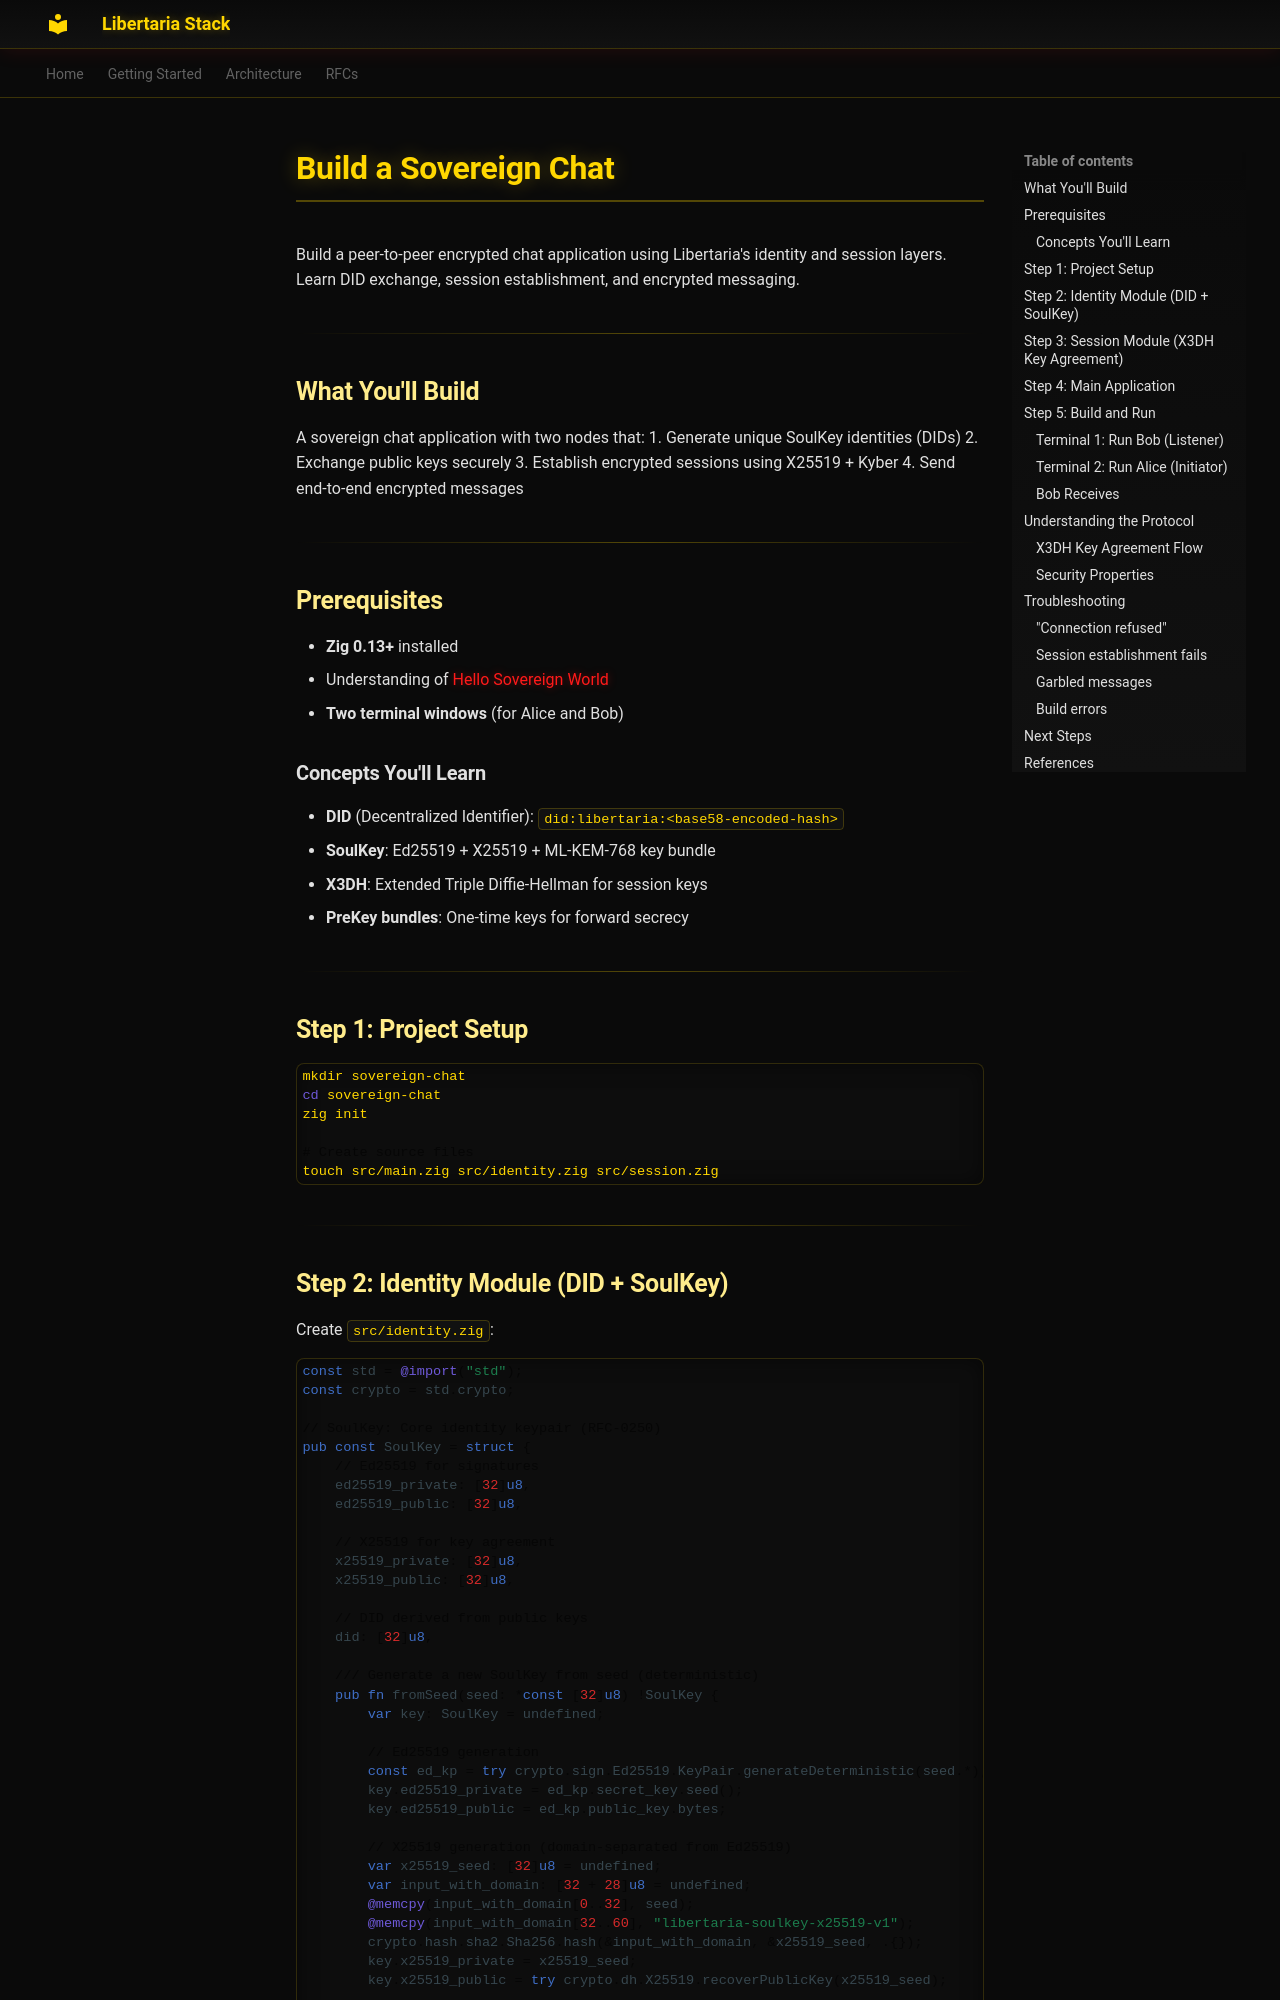

repository: libertaria-project/libertaria-stack · page: tutorials/sovereign-chat/index.html · generator: mkdocs

# Build a Sovereign Chat

Build a peer-to-peer encrypted chat application using Libertaria's identity and session layers. Learn DID exchange, session establishment, and encrypted messaging.

---

## What You'll Build

A sovereign chat application with two nodes that:
1. Generate unique SoulKey identities (DIDs)
2. Exchange public keys securely
3. Establish encrypted sessions using X25519 + Kyber
4. Send end-to-end encrypted messages

---

## Prerequisites

- **Zig 0.13+** installed
- Understanding of [Hello Sovereign World](./hello-world.md)
- **Two terminal windows** (for Alice and Bob)

### Concepts You'll Learn

- **DID** (Decentralized Identifier): `did:libertaria:<base58-encoded-hash>`
- **SoulKey**: Ed25519 + X25519 + ML-KEM-768 key bundle
- **X3DH**: Extended Triple Diffie-Hellman for session keys
- **PreKey bundles**: One-time keys for forward secrecy

---

## Step 1: Project Setup

```bash
mkdir sovereign-chat
cd sovereign-chat
zig init

# Create source files
touch src/main.zig src/identity.zig src/session.zig
```

---
